The GitHub repository ahmadSoliman94/Artificial-Intelligence contains a labelled image folder "Data" with 3 categories: bottle, iPad, wallet. Examples follow, each with its label.

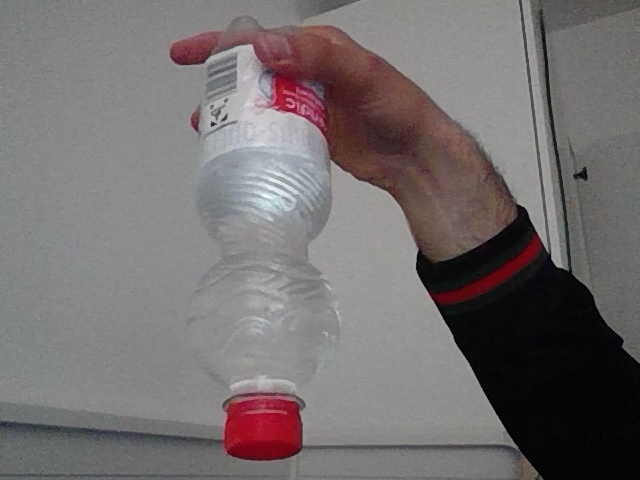
Label: bottle

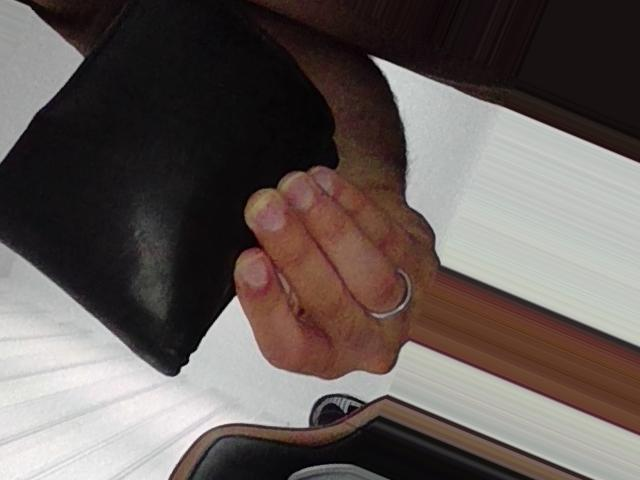
Label: wallet

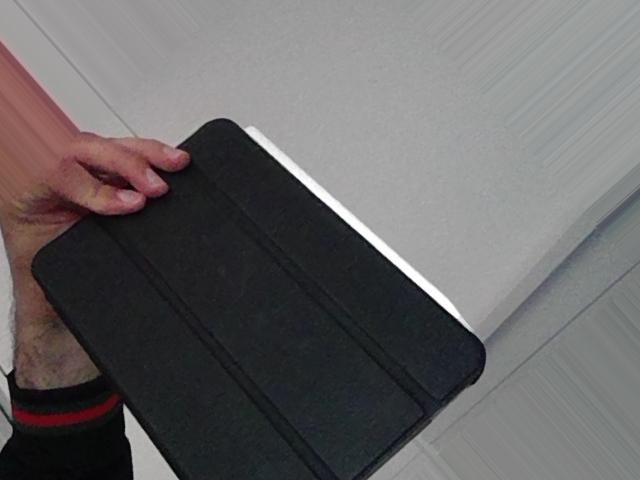
Label: iPad

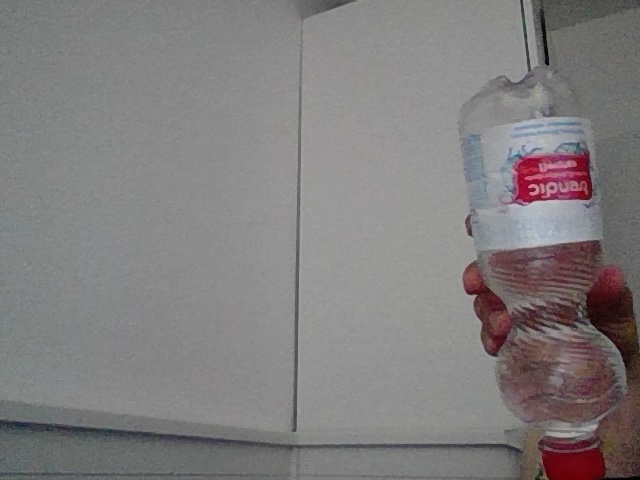
Label: bottle

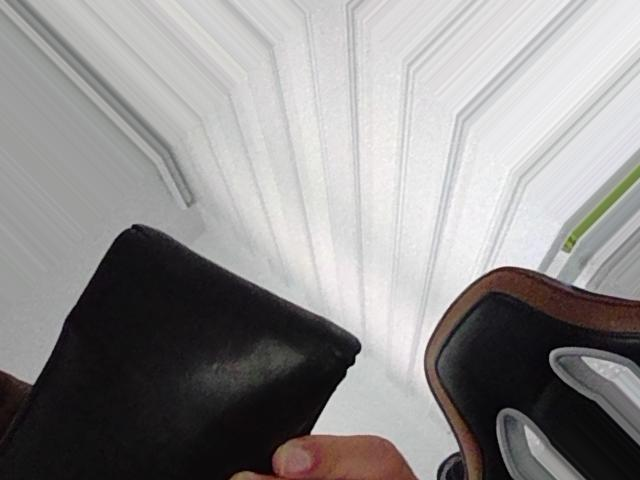
Label: wallet

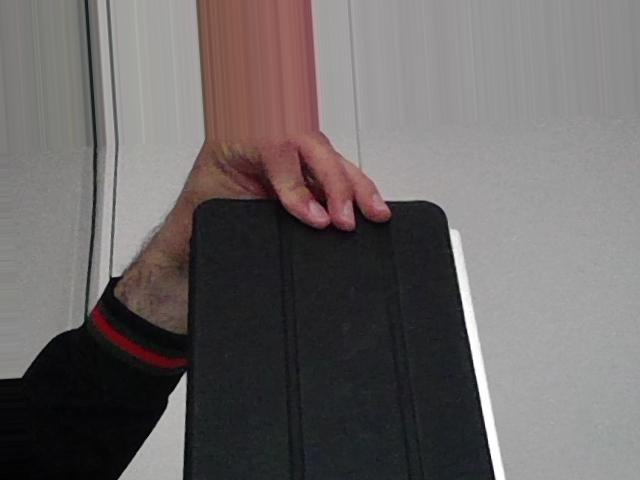
Label: iPad
